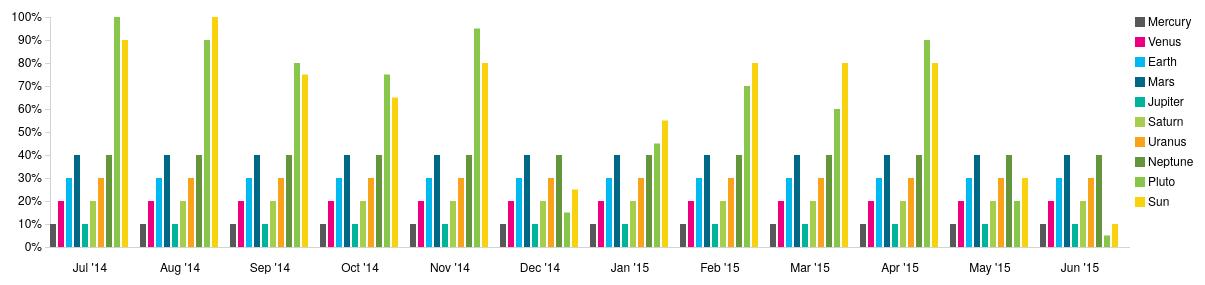
D3 v3 page, settled after 480 driven frames (8 s of simulated time); the page loaded 1 data file(s).


// ── js/clusters.js
window.onload = function () {

// Draw bar chart - monthly

width = 1300
height = 280

var x = d3.scale.ordinal()
          .rangeRoundBands([0, 1080], .1);

var y = d3.scale.linear().range([230, 0]);

var bars = d3.select("#bars").append("svg")
            .attr("width", width)
            .attr("height", height)
        .append("g")
            .attr("transform", "translate(50,20)");

d3.csv("data/clusters.csv",function(error, data) {
var baryAxis = d3.svg.axis()
              .scale(y)
              .orient("left")
              .ticks(10)
              .tickSize(5, 0, 0)
              .tickFormat(function(d) { return d + "%"; });

var barxAxis = d3.svg.axis()
              .scale(x)
              .orient("bottom")
              .tickSize(0, 1000, 0)
              .tickFormat("");

	var headers = d3.keys(data[0]);
	var numberOfRows = data.length;
	var barPadding = numberOfRows;

	console.log(data.length)

    data.forEach(function(d) {
        d.title1 = d[headers[1]];
        d.title2 = d[headers[2]];
        d.title3 = d[headers[3]];
        d.title4 = d[headers[4]];
        d.title5 = d[headers[5]];
        d.title6 = d[headers[6]];
        d.title7 = d[headers[7]];
        d.title8 = d[headers[8]];
        d.title9 = d[headers[9]];
        d.title10 = d[headers[10]];
        d.title11 = d[headers[11]];
        d.title12 = d[headers[12]];
    });

  x.domain(data.map(function(d) { return d.letter; }));
  y.domain([0, d3.max(data, function(d) { return Math.max(d.title1,d.title2,d.title3,d.title4,d.title5,d.title6,d.title7,d.title8,d.title9,d.title10,d.title11,d.title12); })]);

  bars.append("g")
      .attr("class", "axis")
      .call(barxAxis)
      .attr("transform", "translate(30,230)");


  bars.append("g")
      .attr("class", "axis")
      .call(baryAxis)
            .attr("transform", "translate(30,0)");

  bars.selectAll(".bar")
      .data(data)
    .enter().append("rect")
      .attr("fill", function(d,i){return d.color})
      .attr("x", function(d, i) {
			   		return i * (80 / numberOfRows)+30
			   })
      .attr("width", 60/numberOfRows)
      .attr("y", function(d) { return y(d.title1); })
      .attr("height", function(d) { return 230 - y(d.title1); });

bars.append("text")
      .data(data)
        .attr("x", 70)             
        .attr("y",height-25)
        .attr("text-anchor", "middle")  
        .style("font-size", "12px") 
        .text(function(d) { return  headers[1]})

/* all subsequent bars*/

var yAxis = d3.svg.axis()
              .scale(y)
              .orient("left")
              .ticks(10)
              .tickSize(-120, 0, 0)
              .tickFormat("")

  data.forEach(function(d) {
        d.title2 = d[headers[2]];
    });

  bars.selectAll(".bar")
      .data(data)
    .enter().append("rect")
      .attr("fill", function(d){return d.color})
      .attr("x", function(d, i) {
			   		return i * (80 / numberOfRows)+120;
			   })
      .attr("width", 60/numberOfRows)
      .attr("y", function(d) { return y(d.title2); })
      .attr("height", function(d) { return 230 - y(d.title2); });

bars.append("text")
        .attr("x", 160)             
        .attr("y",height-25)
        .attr("text-anchor", "middle")  
        .style("font-size", "12px") 
        .text(headers[2]);

data.forEach(function(d) {
        d.title3 = d[headers[3]];
    });

  bars.selectAll(".bar")
      .data(data)
    .enter().append("rect")
      .attr("fill", function(d,i){return d.color})
      .attr("x", function(d, i) {
			   		return i * (80 / numberOfRows)+210;
			   })
      .attr("width", 60/numberOfRows)
      .attr("y", function(d) { return y(d.title3); })
      .attr("height", function(d) { return 230 - y(d.title3); });

bars.append("text")
        .attr("x", 250)             
        .attr("y",height-25)
        .attr("text-anchor", "middle")  
        .style("font-size", "12px") 
        .text(headers[3]);

  data.forEach(function(d) {
        d.title4 = d[headers[4]];
    });

  bars.selectAll(".bar")
      .data(data)
    .enter().append("rect")
      .attr("fill", function(d,i){return d.color})
      .attr("x", function(d, i) {
			   		return i * (80 / numberOfRows)+300;
			   })
      .attr("width", 60/numberOfRows)
      .attr("y", function(d) { return y(d.title4); })
      .attr("height", function(d) { return 230 - y(d.title4); });

bars.append("text")
        .attr("x", 340)             
        .attr("y",height-25)
        .attr("text-anchor", "middle")  
        .style("font-size", "12px") 
        .text(headers[4]);

  data.forEach(function(d) {
        d.title5 = d[headers[5]];
    });

  bars.selectAll(".bar")
      .data(data)
    .enter().append("rect")
      .attr("fill", function(d,i){return d.color})
      .attr("x", function(d, i) {
			   		return i * (80 / numberOfRows)+390;
			   })
      .attr("width", 60/numberOfRows)
      .attr("y", function(d) { return y(d.title5); })
      .attr("height", function(d) { return 230 - y(d.title5); });

bars.append("text")
        .attr("x", 430)             
        .attr("y",height-25)
        .attr("text-anchor", "middle")  
        .style("font-size", "12px") 
        .text(headers[5]);

  data.forEach(function(d) {
        d.title6 = d[headers[6]];
    });

  bars.selectAll(".bar")
      .data(data)
    .enter().append("rect")
      .attr("fill", function(d,i){return d.color})
      .attr("x", function(d, i) {
			   		return i * (80 / numberOfRows)+480;
			   })
      .attr("width", 60/numberOfRows)
      .attr("y", function(d) { return y(d.title6); })
      .attr("height", function(d) { return 230 - y(d.title6); });

bars.append("text")
        .attr("x", 520)             
        .attr("y",height-25)
        .attr("text-anchor", "middle")  
        .style("font-size", "12px") 
        .text(headers[6]);

data.forEach(function(d) {
        d.title7 = d[headers[7]];
    });
 
  bars.selectAll(".bar")
      .data(data)
    .enter().append("rect")
      .attr("fill", function(d,i){return d.color})
      .attr("x", function(d,i) {
			   		return i * (80 / numberOfRows)+570;
			   })
      .attr("width", 60/numberOfRows)
      .attr("y", function(d) { return y(d.title7); })
      .attr("height", function(d) { return 230 - y(d.title7); });

      bars.append("text")
        .attr("x", 610)             
        .attr("y",height-25)
        .attr("text-anchor", "middle")  
        .style("font-size", "12px") 
        .text(headers[7]);

  data.forEach(function(d) {
        d.title8 = d[headers[8]];
    });

  bars.selectAll(".bar")
      .data(data)
    .enter().append("rect")
      .attr("fill", function(d,i){return d.color})
      .attr("x", function(d,i) {
            return i * (80 / numberOfRows)+660;
         })
      .attr("width", 60/numberOfRows)
      .attr("y", function(d) { return y(d.title8); })
      .attr("height", function(d) { return 230 - y(d.title8); });

      bars.append("text")
        .attr("x", 700)             
        .attr("y",height-25)
        .attr("text-anchor", "middle")  
        .style("font-size", "12px") 
        .text(headers[8]);

    data.forEach(function(d) {
        d.title9 = d[headers[9]];
    });
 
  bars.selectAll(".bar")
      .data(data)
    .enter().append("rect")
      .attr("fill", function(d,i){return d.color})
      .attr("x", function(d,i) {
            return i * (80 / numberOfRows)+750;
         })
      .attr("width", 60/numberOfRows)
      .attr("y", function(d) { return y(d.title9); })
      .attr("height", function(d) { return 230 - y(d.title9); });

      bars.append("text")
        .attr("x", 790)             
        .attr("y",height-25)
        .attr("text-anchor", "middle")  
        .style("font-size", "12px") 
        .text(headers[9]);

            data.forEach(function(d) {
        d.title9 = d[headers[10]];
    });
 
  bars.selectAll(".bar")
      .data(data)
    .enter().append("rect")
      .attr("fill", function(d,i){return d.color})
      .attr("x", function(d,i) {
            return i * (80 / numberOfRows)+840;
         })
      .attr("width", 60/numberOfRows)
      .attr("y", function(d) { return y(d.title10); })
      .attr("height", function(d) { return 230 - y(d.title10); });

      bars.append("text")
        .attr("x", 880)             
        .attr("y",height-25)
        .attr("text-anchor", "middle")  
        .style("font-size", "12px") 
        .text(headers[10]);

            data.forEach(function(d) {
        d.title9 = d[headers[11]];
    });
 
  bars.selectAll(".bar")
      .data(data)
    .enter().append("rect")
      .attr("fill", function(d,i){return d.color})
      .attr("x", function(d,i) {
            return i * (80 / numberOfRows)+930;
         })
      .attr("width", 60/numberOfRows)
      .attr("y", function(d) { return y(d.title11); })
      .attr("height", function(d) { return 230 - y(d.title11); });

      bars.append("text")
        .attr("x", 970)             
        .attr("y",height-25)
        .attr("text-anchor", "middle")  
        .style("font-size", "12px") 
        .text(headers[11]);

            data.forEach(function(d) {
        d.title9 = d[headers[12]];
    });
 
  bars.selectAll(".bar")
      .data(data)
    .enter().append("rect")
      .attr("fill", function(d,i){return d.color})
      .attr("x", function(d,i) {
            return i * (80 / numberOfRows)+1020;
         })
      .attr("width", 60/numberOfRows)
      .attr("y", function(d) { return y(d.title12); })
      .attr("height", function(d) { return 230 - y(d.title12); });

      bars.append("text")
        .attr("x", 1060)             
        .attr("y",height-25)
        .attr("text-anchor", "middle")  
        .style("font-size", "12px") 
        .text(headers[12]);

// add labels

if(data.length<=4){

var adjst
if(data.length==2){adjst = 10}else if(data.length==3){adjst = 5}else{adjst = 3}

var yTextPadding = 5;
bars.selectAll(".bar1text")
.data(data)
.enter()
.append("text")
.attr("class", "bartext")
.attr("text-anchor", "middle")
      .attr("x", function(d, i) {
			   		return i * (80 / numberOfRows)+35+adjst;
			   })
      .attr("width", 60/numberOfRows)
      .attr("y", function(d) { return y(d.title1)-yTextPadding; })
.text(function(d){
     return d.title1+"%";
});

bars.selectAll(".bar2text")
.data(data)
.enter()
.append("text")
.attr("class", "bartext")
.attr("text-anchor", "middle")
      .attr("x", function(d, i) {
			   		return i * (80 / numberOfRows)+125+adjst;
			   })
      .attr("width", 60/numberOfRows)
      .attr("y", function(d) { return y(d.title2)-yTextPadding; })
.text(function(d){
     return d.title2+"%";
});

bars.selectAll(".bar3text")
.data(data)
.enter()
.append("text")
.attr("class", "bartext")
.attr("text-anchor", "middle")
      .attr("x", function(d, i) {
			   		return i * (80 / numberOfRows)+215+adjst;
			   })
      .attr("width", 60/numberOfRows)
      .attr("y", function(d) { return y(d.title3)-yTextPadding; })
.text(function(d){
     return d.title3+"%";
});

bars.selectAll(".bar4text")
.data(data)
.enter()
.append("text")
.attr("class", "bartext")
.attr("text-anchor", "middle")
      .attr("x", function(d, i) {
			   		return i * (80 / numberOfRows)+305+adjst;
			   })
      .attr("width", 60/numberOfRows)
      .attr("y", function(d) { return y(d.title4)-yTextPadding; })
.text(function(d){
     return d.title4+"%";
});

bars.selectAll(".bar5text")
.data(data)
.enter()
.append("text")
.attr("class", "bartext")
.attr("text-anchor", "middle")
      .attr("x", function(d, i) {
			   		return i * (80 / numberOfRows)+395+adjst;
			   })
      .attr("width", 60/numberOfRows)
      .attr("y", function(d) { return y(d.title5)-yTextPadding; })
.text(function(d){
     return d.title5+"%";
});

bars.selectAll(".bar6text")
.data(data)
.enter()
.append("text")
.attr("class", "bartext")
.attr("text-anchor", "middle")
      .attr("x", function(d, i) {
			   		return i * (80 / numberOfRows)+485+adjst;
			   })
      .attr("width", 60/numberOfRows)
      .attr("y", function(d) { return y(d.title6)-yTextPadding; })
.text(function(d){
     return d.title6+"%";
});

bars.selectAll(".bar7text")
.data(data)
.enter()
.append("text")
.attr("class", "bartext")
.attr("text-anchor", "middle")
      .attr("x", function(d, i) {
			   		return i * (80 / numberOfRows)+575+adjst;
			   })
      .attr("width", 60/numberOfRows)
      .attr("y", function(d) { return y(d.title7)-yTextPadding; })
.text(function(d){
     return d.title7+"%";
});

bars.selectAll(".bar8text")
.data(data)
.enter()
.append("text")
.attr("class", "bartext")
.attr("text-anchor", "middle")
      .attr("x", function(d, i) {
			   		return i * (80 / numberOfRows)+665+adjst;
			   })
      .attr("width", 60/numberOfRows)
      .attr("y", function(d) { return y(d.title7)-yTextPadding; })
.text(function(d){
     return d.title7+"%";
});

bars.selectAll(".bar9text")
.data(data)
.enter()
.append("text")
.attr("class", "bartext")
.attr("text-anchor", "middle")
      .attr("x", function(d, i) {
			   		return i * (80 / numberOfRows)+755+adjst;
			   })
      .attr("width", 60/numberOfRows)
      .attr("y", function(d) { return y(d.title7)-yTextPadding; })
.text(function(d){
     return d.title7+"%";
});

bars.selectAll(".bar10text")
.data(data)
.enter()
.append("text")
.attr("class", "bartext")
.attr("text-anchor", "middle")
      .attr("x", function(d, i) {
			   		return i * (80 / numberOfRows)+845+adjst;
			   })
      .attr("width", 60/numberOfRows)
      .attr("y", function(d) { return y(d.title7)-yTextPadding; })
.text(function(d){
     return d.title7+"%";
});

bars.selectAll(".bar11text")
.data(data)
.enter()
.append("text")
.attr("class", "bartext")
.attr("text-anchor", "middle")
      .attr("x", function(d, i) {
			   		return i * (80 / numberOfRows)+935+adjst;
			   })
      .attr("width", 60/numberOfRows)
      .attr("y", function(d) { return y(d.title7)-yTextPadding; })
.text(function(d){
     return d.title7+"%";
});

bars.selectAll(".bar12text")
.data(data)
.enter()
.append("text")
.attr("class", "bartext")
.attr("text-anchor", "middle")
      .attr("x", function(d, i) {
			   		return i * (80 / numberOfRows)+1025+adjst;
			   })
      .attr("width", 60/numberOfRows)
      .attr("y", function(d) { return y(d.title7)-yTextPadding; })
.text(function(d){
     return d.title7+"%";
});

}


// add legend   
var legend = bars.append("g")
		.attr("class", "legend")
		.attr("height", 100)
		.attr("width", 100)
		.attr('transform', 'translate(-120,0)');

var legendRect = legend.selectAll('rect').data(data);

legendRect.enter()
    .append("rect")
    .attr("x", width - 65)
    .attr("width", 10)
    .attr("height", 10);

legendRect
    .attr("y", function(d, i) {
        return i * 20;
    })
    .style("fill", function(d,i) {
        return d.color;
    });

var legendText = legend.selectAll('text').data(data);

legendText.enter()
    .append("text")
    .attr("id","lgnd")
    .attr("x", width - 52);

legendText
    .attr("y", function(d, i) {
        return i * 20 + 9;
    })
    .text(function(d,i) {
        return d.letter;
    });

});
}// End of function

### data: data/clusters.csv
letter, Jul '14, Aug '14, Sep '14, Oct '14, Nov '14, Dec '14, Jan '15, Feb '15, Mar '15, Apr '15, May '15, Jun '15, color
Mercury, 10, 10, 10, 10, 10, 10, 10, 10, 10, 10, 10, 10, #58585b
Venus, 20, 20, 20, 20, 20, 20, 20, 20, 20, 20, 20, 20, #ec0080
Earth, 30, 30, 30, 30, 30, 30, 30, 30, 30, 30, 30, 30, #00b9f1
Mars, 40, 40, 40, 40, 40, 40, 40, 40, 40, 40, 40, 40, #006784
Jupiter, 10, 10, 10, 10, 10, 10, 10, 10, 10, 10, 10, 10, #00b49c
Saturn, 20, 20, 20, 20, 20, 20, 20, 20, 20, 20, 20, 20, #a4ce4c
Uranus, 30, 30, 30, 30, 30, 30, 30, 30, 30, 30, 30, 30, #f9a31a
Neptune, 40, 40, 40, 40, 40, 40, 40, 40, 40, 40, 40, 40, #65953b
Pluto, 100, 90, 80, 75, 95, 15, 45, 70, 60, 90, 20, 5, #88c64a
Sun, 90, 100, 75, 65, 80, 25, 55, 80, 80, 80, 30, 10, #f8d30d